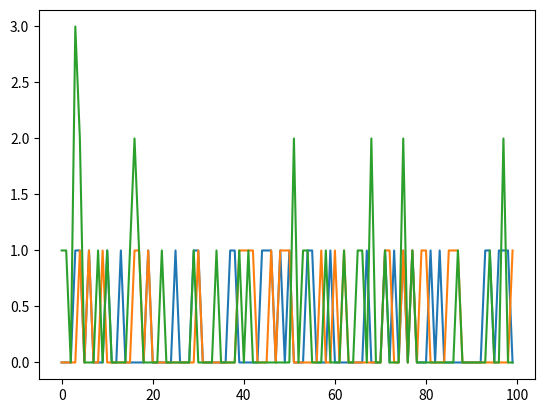

Recreate this plot in Python.
import pandas as pd
import numpy as np
import scipy.stats as scs
import statistics as st
import matplotlib.pyplot as plt

data = {'val': [1, 2, 3, 4, 5, 6], 'prob': [1 / 6, 1 / 6, 1 / 6, 1 / 6, 1 / 6, 1 / 6]}
dataF = pd.DataFrame(data=data)

# Zad 1
print('max', np.max(dataF['val']))
print('min', np.min(dataF['val']))
print("std", np.std(dataF['val']))
print('mean', np.mean(dataF['val']))

# Zad 2
berno = scs.bernoulli.rvs(0.3, size=100)
bino = scs.binom.rvs(1, 0.3, size=100)
poiso = scs.poisson.rvs(0.3, size=100)
print('bernoulli', berno)
print('binom', bino)
print('poisson', poiso)

# Zad 3
print('Bernoulli mean', np.mean(berno))
print('Binom mean', np.mean(bino))
print('Poisson mean', np.mean(poiso))
print('Bernoulli variance', st.variance(berno))
print('Binom variance', st.variance(bino))
print('Poisson variance', st.variance(poiso))
print('Bernoulli kurtosis', scs.kurtosis(berno))
print('Binom kurtosis', scs.kurtosis(bino))
print('Poisson kurtosis', scs.kurtosis(poiso))
print('Bernoulli skewnes', scs.skew(berno))
print('Binom skewnes', scs.skew(bino))
print('Poisson skewnes', scs.skew(poiso))

# Zad 4
X = np.arange(0, 100)
plt.plot(X, berno)
plt.plot(X, bino)
plt.plot(X, poiso)
plt.show()

# Zad 5
bim1 = scs.binom.pmf(20, 20, 0.4)
print(np.sum(bim1))
print(bim1)

# Zad 6
nor = scs.norm.rvs(0, 2, 100)
print('max', np.max(nor))
print('min', np.min(nor))
print("std", np.std(nor))
print('mean', np.mean(nor))